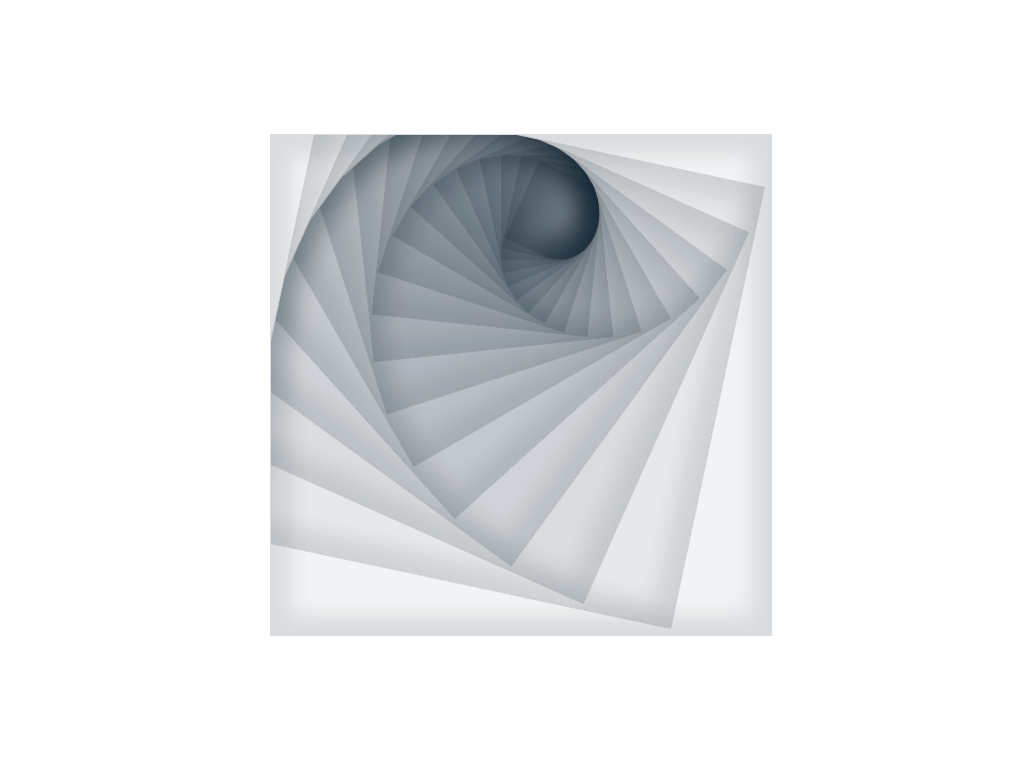

Give the HTML and CSS whose rendering is this image.

<!-- file: index.html -->
<!DOCTYPE html>
<!DOCTYPE html>
<html lang="en" dir="ltr">
  <head>
    <meta charset="utf-8">
    <title>Twister</title>
    <link rel="stylesheet" href="style.css">
  </head>
  <body>
    <div id="wrapper">
      <div class="sub">
        <div class="sub">
          <div class="sub">
            <div class="sub">
              <div class="sub">
                <div class="sub">
                  <div class="sub">
                    <div class="sub">
                      <div class="sub">
                        <div class="sub">
                          <div class="sub">
                            <div class="sub">
                              <div class="sub">
                                <div class="sub">
                                  <div class="sub">
                                    <div class="sub">
                                      <div class="sub">
                                      </div>
                                    </div>
                                  </div>
                                </div>
                              </div>
                            </div>
                          </div>
                        </div>
                      </div>
                    </div>
                  </div>
                </div>
              </div>
            </div>
          </div>
        </div>
      </div>
    </div>
  </body>
</html>


/* file: style.css */
#wrapper, .sub{
  border: 1px solid hsla(200, 50%, 10%, 0.1);
  background: hsla(200, 50%, 10%, 0.05);
  overflow: hidden;
  box-shadow: 0px 0px 20px 20px hsla(200, 50%, 10%, 0.1) inset;
}

#wrapper{
  width: 500px;
  height: 500px;
  margin: calc(50vh - 250px) calc(50vw - 250px);
}

.sub{
  position: relative;
  width: 90%;
  height: 90%;
  transform-origin: 50% 50%;
  transform: rotate(12deg);
  animation: 100s rot linear infinite;
}

@keyframes rot {
  0% {
    transform: rotate(12deg);
  }
  100%{
    transform: rotate(372deg);
  }
}
